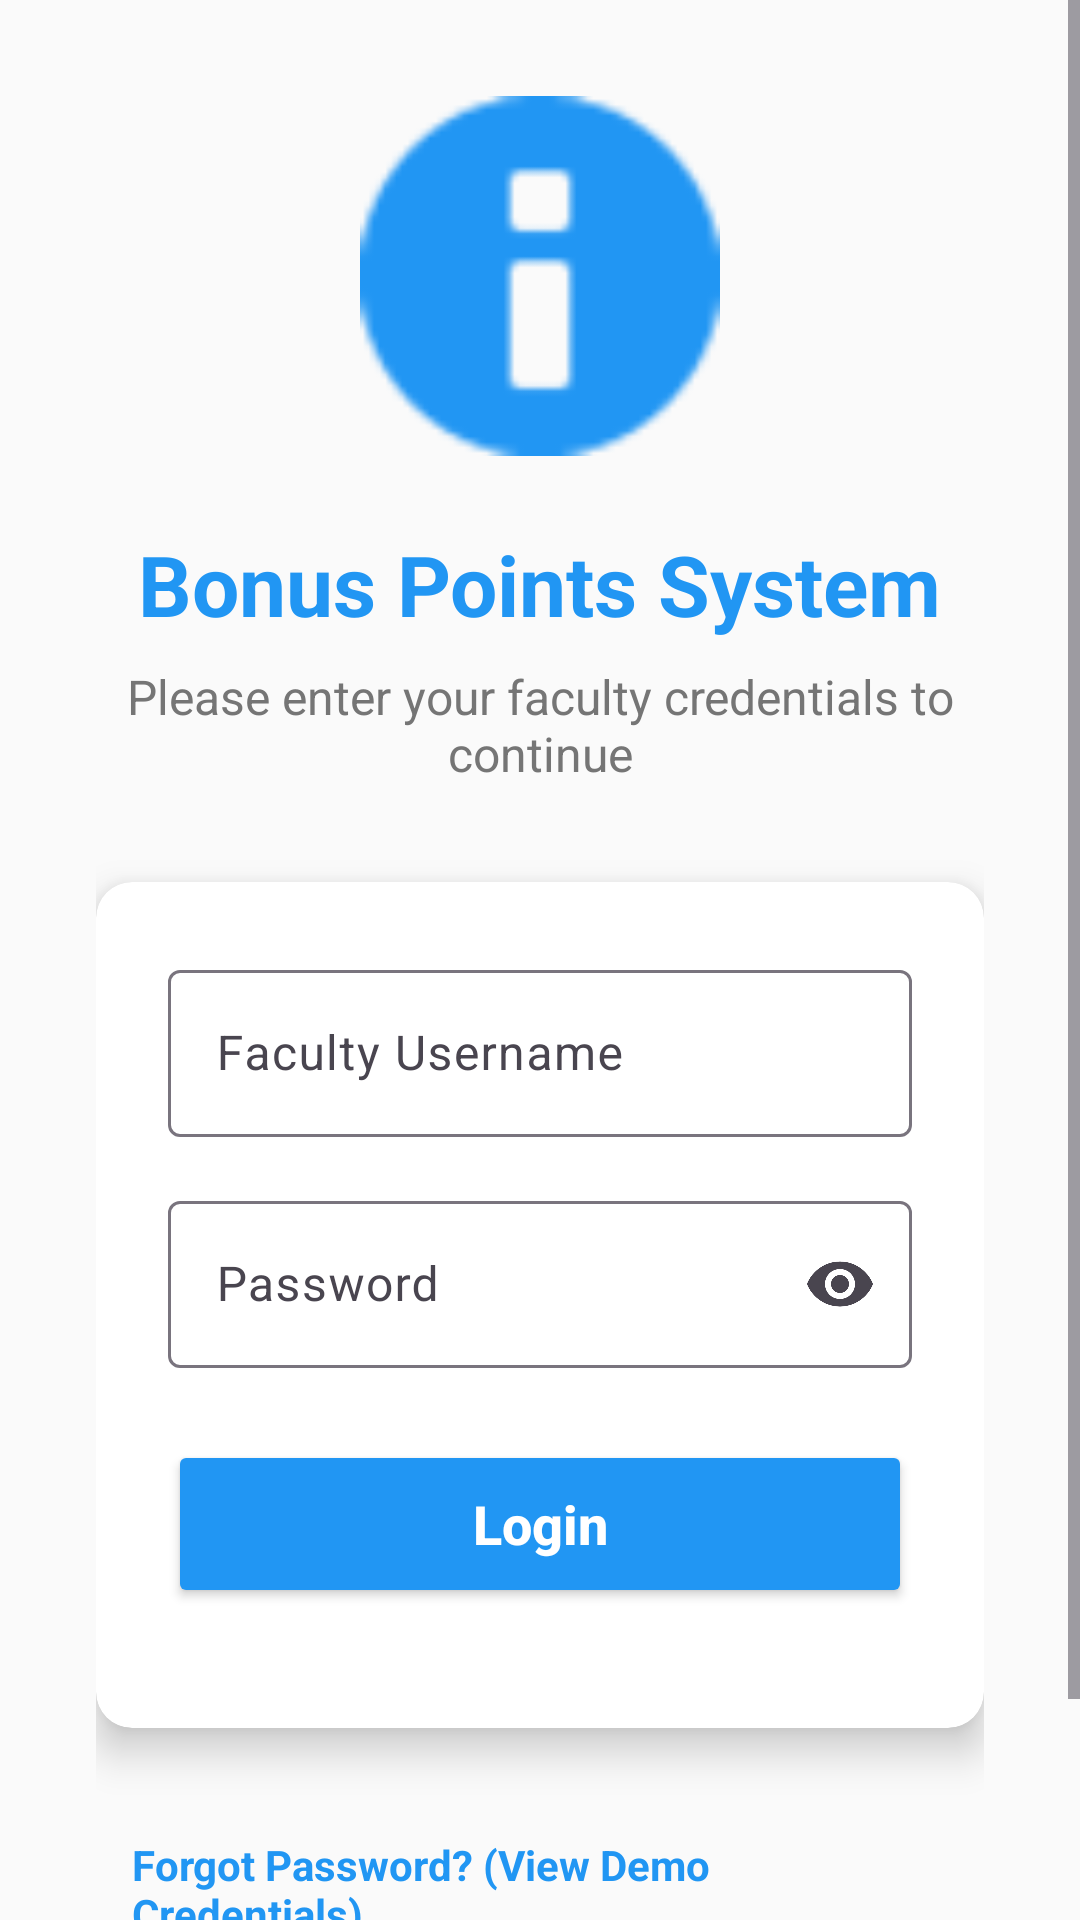

Write the Android layout XML for this screen, with the resource values it uses.
<!-- AndroidManifest.xml: activity theme Theme.Material3.DayNight.NoActionBar -->
<!-- res/layout/activity_login.xml -->
<?xml version="1.0" encoding="utf-8"?>
<ScrollView xmlns:android="http://schemas.android.com/apk/res/android"
    xmlns:app="http://schemas.android.com/apk/res-auto"
    xmlns:tools="http://schemas.android.com/tools"
    android:layout_width="match_parent"
    android:layout_height="match_parent"
    android:background="#FAFAFA"
    android:fillViewport="true"
    tools:context=".ui.LoginActivity">

    <LinearLayout
        android:layout_width="match_parent"
        android:layout_height="wrap_content"
        android:gravity="center"
        android:orientation="vertical"
        android:padding="32dp">

        
        <ImageView
            android:layout_width="120dp"
            android:layout_height="120dp"
            android:layout_marginBottom="24dp"
            android:contentDescription="App Logo"
            android:src="@android:drawable/ic_dialog_info"
            android:tint="#2196F3" />

        <TextView
            android:id="@+id/tvAppTitle"
            android:layout_width="wrap_content"
            android:layout_height="wrap_content"
            android:layout_marginBottom="8dp"
            android:text="Bonus Points System"
            android:textColor="#2196F3"
            android:textSize="28sp"
            android:textStyle="bold" />

        <TextView
            android:id="@+id/tvLoginInstructions"
            android:layout_width="wrap_content"
            android:layout_height="wrap_content"
            android:layout_marginBottom="32dp"
            android:gravity="center"
            android:text="Please enter your faculty credentials to continue"
            android:textColor="#757575"
            android:textSize="16sp" />

        
        <androidx.cardview.widget.CardView
            android:layout_width="match_parent"
            android:layout_height="wrap_content"
            android:layout_marginBottom="24dp"
            app:cardCornerRadius="12dp"
            app:cardElevation="8dp">

            <LinearLayout
                android:layout_width="match_parent"
                android:layout_height="wrap_content"
                android:orientation="vertical"
                android:padding="24dp">

                
                <com.google.android.material.textfield.TextInputLayout
                    android:layout_width="match_parent"
                    android:layout_height="wrap_content"
                    android:layout_marginBottom="16dp"
                    android:hint="Faculty Username">

                    <com.google.android.material.textfield.TextInputEditText
                        android:id="@+id/etUsername"
                        android:layout_width="match_parent"
                        android:layout_height="wrap_content"
                        android:inputType="textNoSuggestions"
                        android:maxLines="1"
                        android:textSize="16sp" />

                </com.google.android.material.textfield.TextInputLayout>

                
                <com.google.android.material.textfield.TextInputLayout
                    android:layout_width="match_parent"
                    android:layout_height="wrap_content"
                    android:layout_marginBottom="24dp"
                    android:hint="Password"
                    app:endIconMode="password_toggle">

                    <com.google.android.material.textfield.TextInputEditText
                        android:id="@+id/etPassword"
                        android:layout_width="match_parent"
                        android:layout_height="wrap_content"
                        android:inputType="textPassword"
                        android:maxLines="1"
                        android:textSize="16sp" />

                </com.google.android.material.textfield.TextInputLayout>

                
                <Button
                    android:id="@+id/btnLogin"
                    android:layout_width="match_parent"
                    android:layout_height="56dp"
                    android:layout_marginBottom="16dp"
                    android:backgroundTint="#2196F3"
                    android:text="Login"
                    android:textAllCaps="false"
                    android:textColor="@android:color/white"
                    android:textSize="18sp"
                    android:textStyle="bold" />

                
                <ProgressBar
                    android:id="@+id/progressBar"
                    android:layout_width="wrap_content"
                    android:layout_height="wrap_content"
                    android:layout_gravity="center"
                    android:indeterminateTint="#2196F3"
                    android:visibility="gone" />

            </LinearLayout>

        </androidx.cardview.widget.CardView>

        
        <TextView
            android:id="@+id/tvForgotPassword"
            android:layout_width="wrap_content"
            android:layout_height="wrap_content"
            android:layout_marginBottom="32dp"
            android:background="?android:attr/selectableItemBackground"
            android:clickable="true"
            android:focusable="true"
            android:padding="12dp"
            android:text="Forgot Password? (View Demo Credentials)"
            android:textColor="#2196F3"
            android:textSize="14sp"
            android:textStyle="bold" />

    </LinearLayout>

</ScrollView>
<!-- resources referenced by this layout -->
<resources>

</resources>
